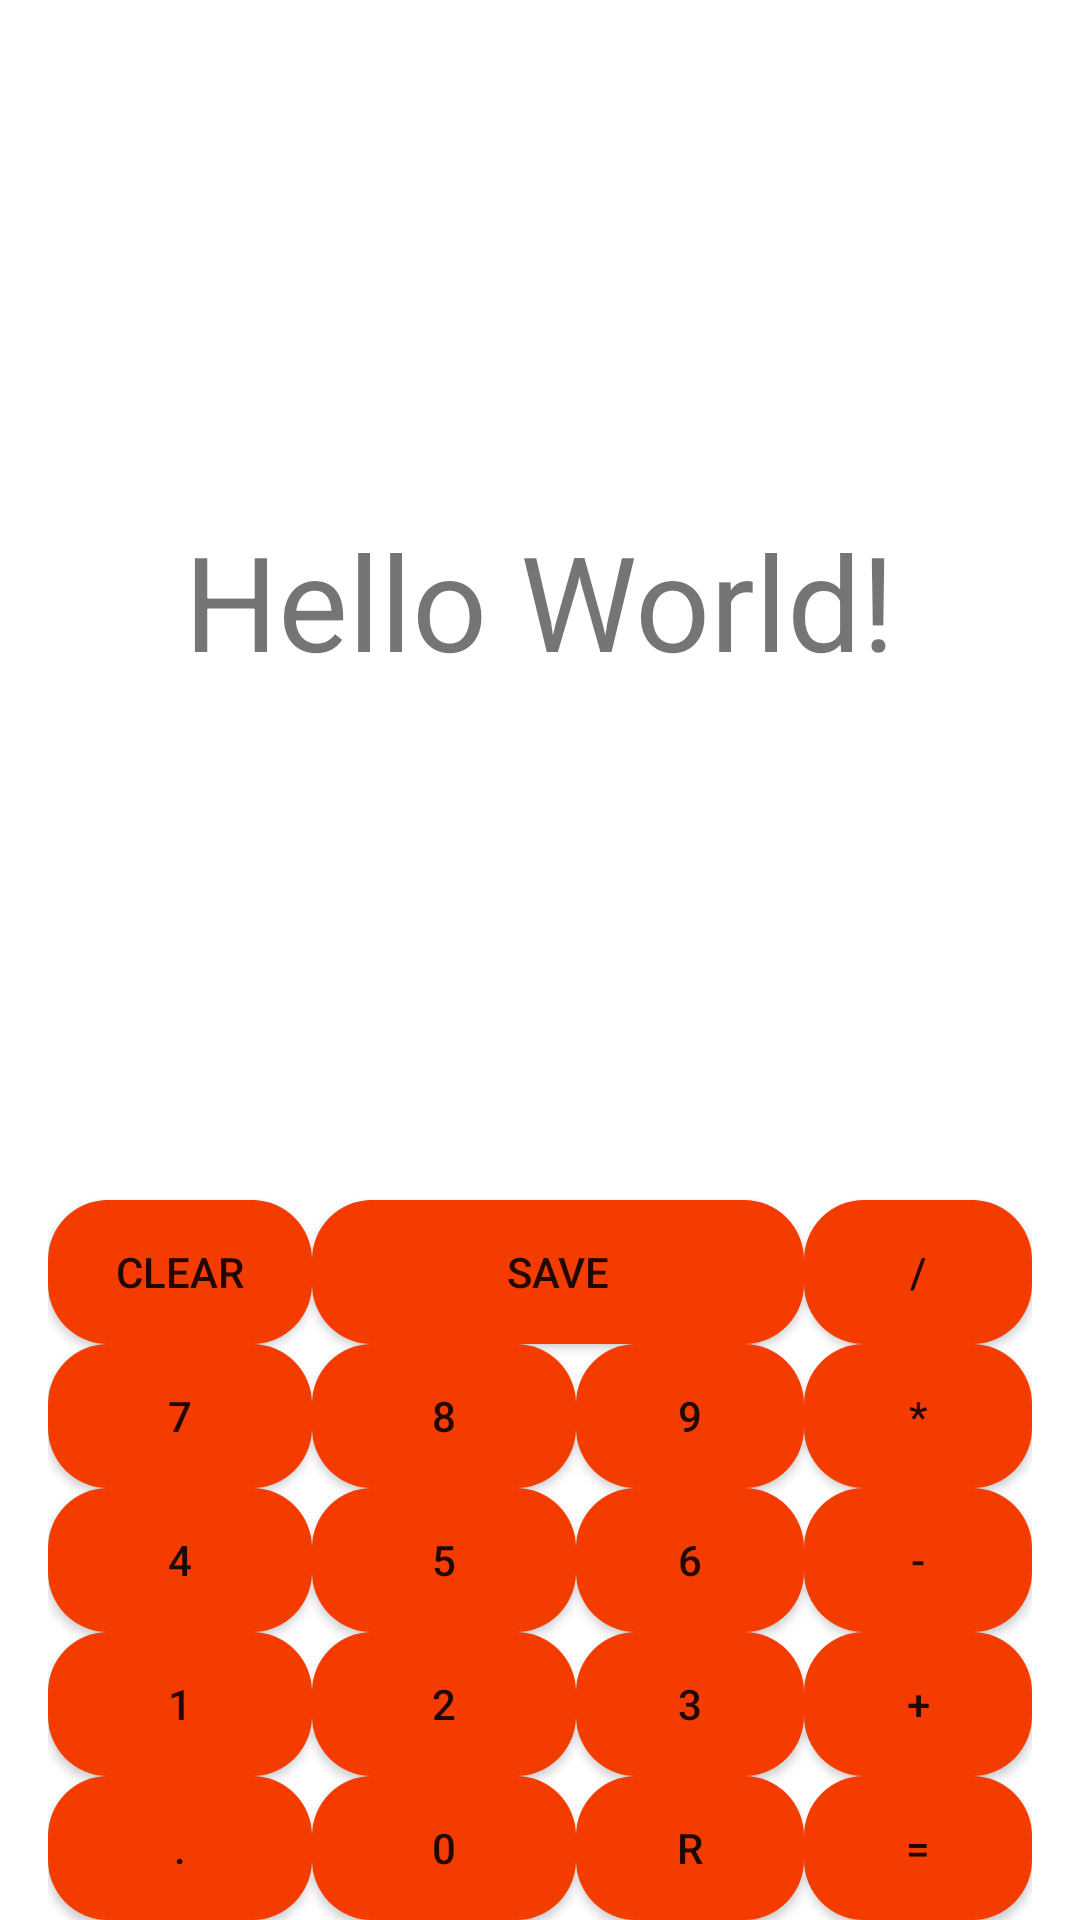

Reconstruct the res/layout file that produces this screen, plus the resources it refers to.
<!-- AndroidManifest.xml: application theme Theme.Culculate -->
<!-- res/layout/activity_main.xml -->
<?xml version="1.0" encoding="utf-8"?>
<androidx.constraintlayout.widget.ConstraintLayout xmlns:android="http://schemas.android.com/apk/res/android"
    xmlns:app="http://schemas.android.com/apk/res-auto"
    xmlns:tools="http://schemas.android.com/tools"
    android:layout_width="match_parent"
    android:layout_height="match_parent"
    tools:context=".MainActivity"
    android:paddingLeft="16dp"
    android:paddingRight="16dp">

    <TextView
        android:layout_width="wrap_content"
        android:layout_height="wrap_content"
        android:id="@+id/resoltTextVie"
        android:text="Hello World!"
        android:textSize="44sp"
        app:layout_constraintBottom_toTopOf="@+id/button_Divide"
        app:layout_constraintEnd_toEndOf="parent"
        app:layout_constraintStart_toStartOf="parent"
        app:layout_constraintTop_toTopOf="parent" />

    <Button
        app:layout_constraintLeft_toLeftOf="parent"
        app:layout_constraintBottom_toBottomOf="parent"
        android:id="@+id/button_Point"
        android:text="."
        android:background="@drawable/rounded_button"
        android:layout_width="wrap_content"
        android:layout_height="wrap_content"
       />


    <Button
        app:layout_constraintLeft_toRightOf="@id/button_Point"
        app:layout_constraintBottom_toBottomOf="parent"
        android:id="@+id/button_Zero"
        android:text="0"
        android:background ="@drawable/rounded_button"
        android:layout_width="0dp"
        android:layout_height="wrap_content"/>

    <Button
        app:layout_constraintLeft_toRightOf="@id/button_Zero"
        app:layout_constraintBottom_toBottomOf="parent"
        app:layout_constraintRight_toLeftOf="@id/button_Equel"
        android:id="@+id/button_Erase"
        android:text="R"
        android:background ="@drawable/rounded_button"
        android:layout_width="0dp"
        android:layout_height="wrap_content"/>


    <Button
        app:layout_constraintLeft_toRightOf="@id/button_Erase"
        app:layout_constraintBottom_toBottomOf="parent"
        app:layout_constraintRight_toRightOf="parent"
        android:id="@+id/button_Equel"
        android:text="="
        android:background ="@drawable/rounded_button"
        android:layout_width="0dp"
        android:layout_height="wrap_content"/>

    <Button
        app:layout_constraintLeft_toLeftOf="parent"
        app:layout_constraintBottom_toTopOf="@id/button_Point"
        android:id="@+id/button_One"
        android:text="1"
        android:background ="@drawable/rounded_button"
        android:layout_width="0dp"
        android:layout_height="wrap_content"/>

    <Button
        app:layout_constraintLeft_toRightOf="@id/button_One"
        app:layout_constraintBottom_toTopOf="@id/button_Zero"
        android:id="@+id/button_Two"
        android:text="2"
        android:background ="@drawable/rounded_button"
        android:layout_width="0dp"
        android:layout_height="wrap_content"/>

    <Button
        app:layout_constraintLeft_toRightOf="@id/button_Two"
        app:layout_constraintBottom_toTopOf="@id/button_Erase"
        app:layout_constraintRight_toLeftOf="@id/button_Plus"
        android:id="@+id/button_Three"
        android:text="3"
        android:background ="@drawable/rounded_button"
        android:layout_width="0dp"
        android:layout_height="wrap_content"/>

    <Button
        app:layout_constraintLeft_toRightOf="@id/button_Three"
        app:layout_constraintBottom_toTopOf="@id/button_Equel"
        app:layout_constraintRight_toRightOf="parent"
        android:id="@+id/button_Plus"
        android:text="+"
        android:background ="@drawable/rounded_button"
        android:layout_width="0dp"
        android:layout_height="wrap_content"/>

    <Button
        app:layout_constraintLeft_toLeftOf="parent"
        app:layout_constraintBottom_toTopOf="@id/button_One"
        android:id="@+id/button_Four"
        android:text="4"
        android:background ="@drawable/rounded_button"
        android:layout_width="0dp"
        android:layout_height="wrap_content"/>

    <Button
        app:layout_constraintLeft_toRightOf="@id/button_Four"
        app:layout_constraintBottom_toTopOf="@id/button_Two"
        android:id="@+id/button_Five"
        android:text="5"
        android:background ="@drawable/rounded_button"
        android:layout_width="0dp"
        android:layout_height="wrap_content"/>

    <Button
        app:layout_constraintLeft_toRightOf="@id/button_Five"
        app:layout_constraintBottom_toTopOf="@id/button_Three"
        app:layout_constraintRight_toLeftOf="@id/button_Minus"
        android:id="@+id/button_Six"
        android:text="6"
        android:background ="@drawable/rounded_button"
        android:layout_width="0dp"
        android:layout_height="wrap_content"/>

    <Button
        app:layout_constraintLeft_toRightOf="@id/button_Six"
        app:layout_constraintBottom_toTopOf="@id/button_Plus"
        app:layout_constraintRight_toRightOf="parent"
        android:id="@+id/button_Minus"
        android:text="-"
        android:background ="@drawable/rounded_button"
        android:layout_width="0dp"
        android:layout_height="wrap_content"/>

    <Button
        app:layout_constraintLeft_toLeftOf="parent"
        app:layout_constraintBottom_toTopOf="@id/button_Four"
        android:id="@+id/button_Seven"
        android:text="7"
        android:background ="@drawable/rounded_button"
        android:layout_width="0dp"
        android:layout_height="wrap_content"/>

    <Button
        app:layout_constraintLeft_toRightOf="@id/button_Seven"
        app:layout_constraintBottom_toTopOf="@id/button_Five"
        android:id="@+id/button_Eight"
        android:text="8"
        android:background ="@drawable/rounded_button"
        android:layout_width="0dp"
        android:layout_height="wrap_content"/>

    <Button
        app:layout_constraintLeft_toRightOf="@id/button_Eight"
        app:layout_constraintBottom_toTopOf="@id/button_Six"
        app:layout_constraintRight_toLeftOf="@id/button_Multiply"
        android:id="@+id/button_Nine"
        android:text="9"
        android:background ="@drawable/rounded_button"
        android:layout_width="0dp"
        android:layout_height="wrap_content"/>

    <Button
        app:layout_constraintLeft_toRightOf="@id/button_Nine"
        app:layout_constraintBottom_toTopOf="@id/button_Minus"
        app:layout_constraintRight_toRightOf="parent"
        android:id="@+id/button_Multiply"
        android:text="*"
        android:background ="@drawable/rounded_button"
        android:layout_width="0dp"
        android:layout_height="wrap_content"/>

    <Button
        app:layout_constraintLeft_toLeftOf="parent"
        app:layout_constraintBottom_toTopOf="@id/button_Seven"
        android:id="@+id/button_Clear"
        android:text="Clear"
        android:background ="@drawable/rounded_button"
        android:layout_width="0dp"
        android:layout_height="wrap_content"/>

    <Button
        app:layout_constraintLeft_toRightOf="@id/button_Nine"
        app:layout_constraintBottom_toTopOf="@id/button_Seven"
        app:layout_constraintRight_toRightOf="parent"
        android:id="@+id/button_Divide"
        android:text="/"
        android:background ="@drawable/rounded_button"
        android:layout_width="0dp"
        android:layout_height="wrap_content"/>

    <Button
        app:layout_constraintLeft_toRightOf="@id/button_Seven"
        app:layout_constraintBottom_toTopOf="@id/button_Seven"
        app:layout_constraintRight_toLeftOf="@id/button_Divide"
        android:id="@+id/button_History"
        android:text="Save"
        android:background ="@drawable/rounded_button"
        android:layout_width="0dp"
        android:layout_height="wrap_content"/>

</androidx.constraintlayout.widget.ConstraintLayout>
<!-- resources referenced by this layout -->
<resources>
  <!-- drawable rounded_button (drawable) -->
  <?xml version="1.0" encoding="utf-8"?>
  <shape xmlns:android="http://schemas.android.com/apk/res/android"
      android:shape="rectangle">
      <corners android:radius="20dp" />
      <solid android:color="#F53C00" />
  
  </shape>
  <style name="Theme.Culculate" parent="Theme.MaterialComponents.DayNight.DarkActionBar">
          
          <item name="colorPrimary">@color/purple_500</item>
          <item name="colorPrimaryVariant">@color/purple_700</item>
          <item name="colorOnPrimary">@color/white</item>
          
          <item name="colorSecondary">@color/teal_200</item>
          <item name="colorSecondaryVariant">@color/teal_700</item>
          <item name="colorOnSecondary">@color/black</item>
          
          <item name="android:statusBarColor">?attr/colorPrimaryVariant</item>
          
      </style>
  <!-- not gathered from this repository: default colours our renderer supplied (Android Studio template values) -->
  <color name="purple_500">#FF6200EE</color>
  <color name="purple_700">#FF3700B3</color>
  <color name="teal_200">#FF03DAC5</color>
  <color name="teal_700">#FF018786</color>
  <color name="black">#FF000000</color>
  <color name="white">#FFFFFFFF</color>
</resources>
